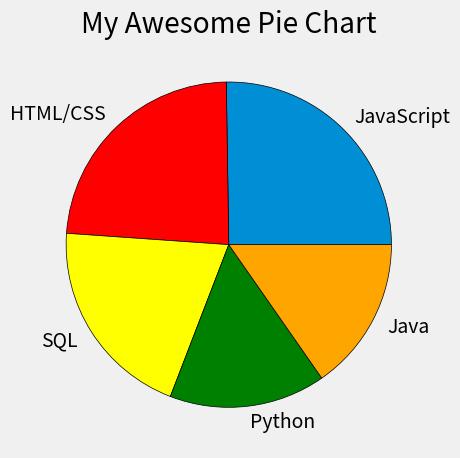

The matplotlib source for this figure:
from matplotlib import pyplot as plt

plt.style.use("fivethirtyeight")

slices = [59219, 55466, 47544, 36443, 35917]
labels = ['JavaScript', 'HTML/CSS', 'SQL', 'Python', 'Java']
colors = ['#008fd5', 'red', 'yellow', 'green', 'orange']
explode = [0, 0, 0, 0.1, 0] # python slice will be more pronounced

plt.pie(slices, labels=labels, colors=colors, wedgeprops={'edgecolor': 'black'})
# shadow=True, startangle=90, autopct='%1.1f%%'

plt.title("My Awesome Pie Chart")
plt.tight_layout()
plt.show()

# Colors:
# Blue = #008fd5
# Red = #fc4f30
# Yellow = #e5ae37
# Green = #6d904f